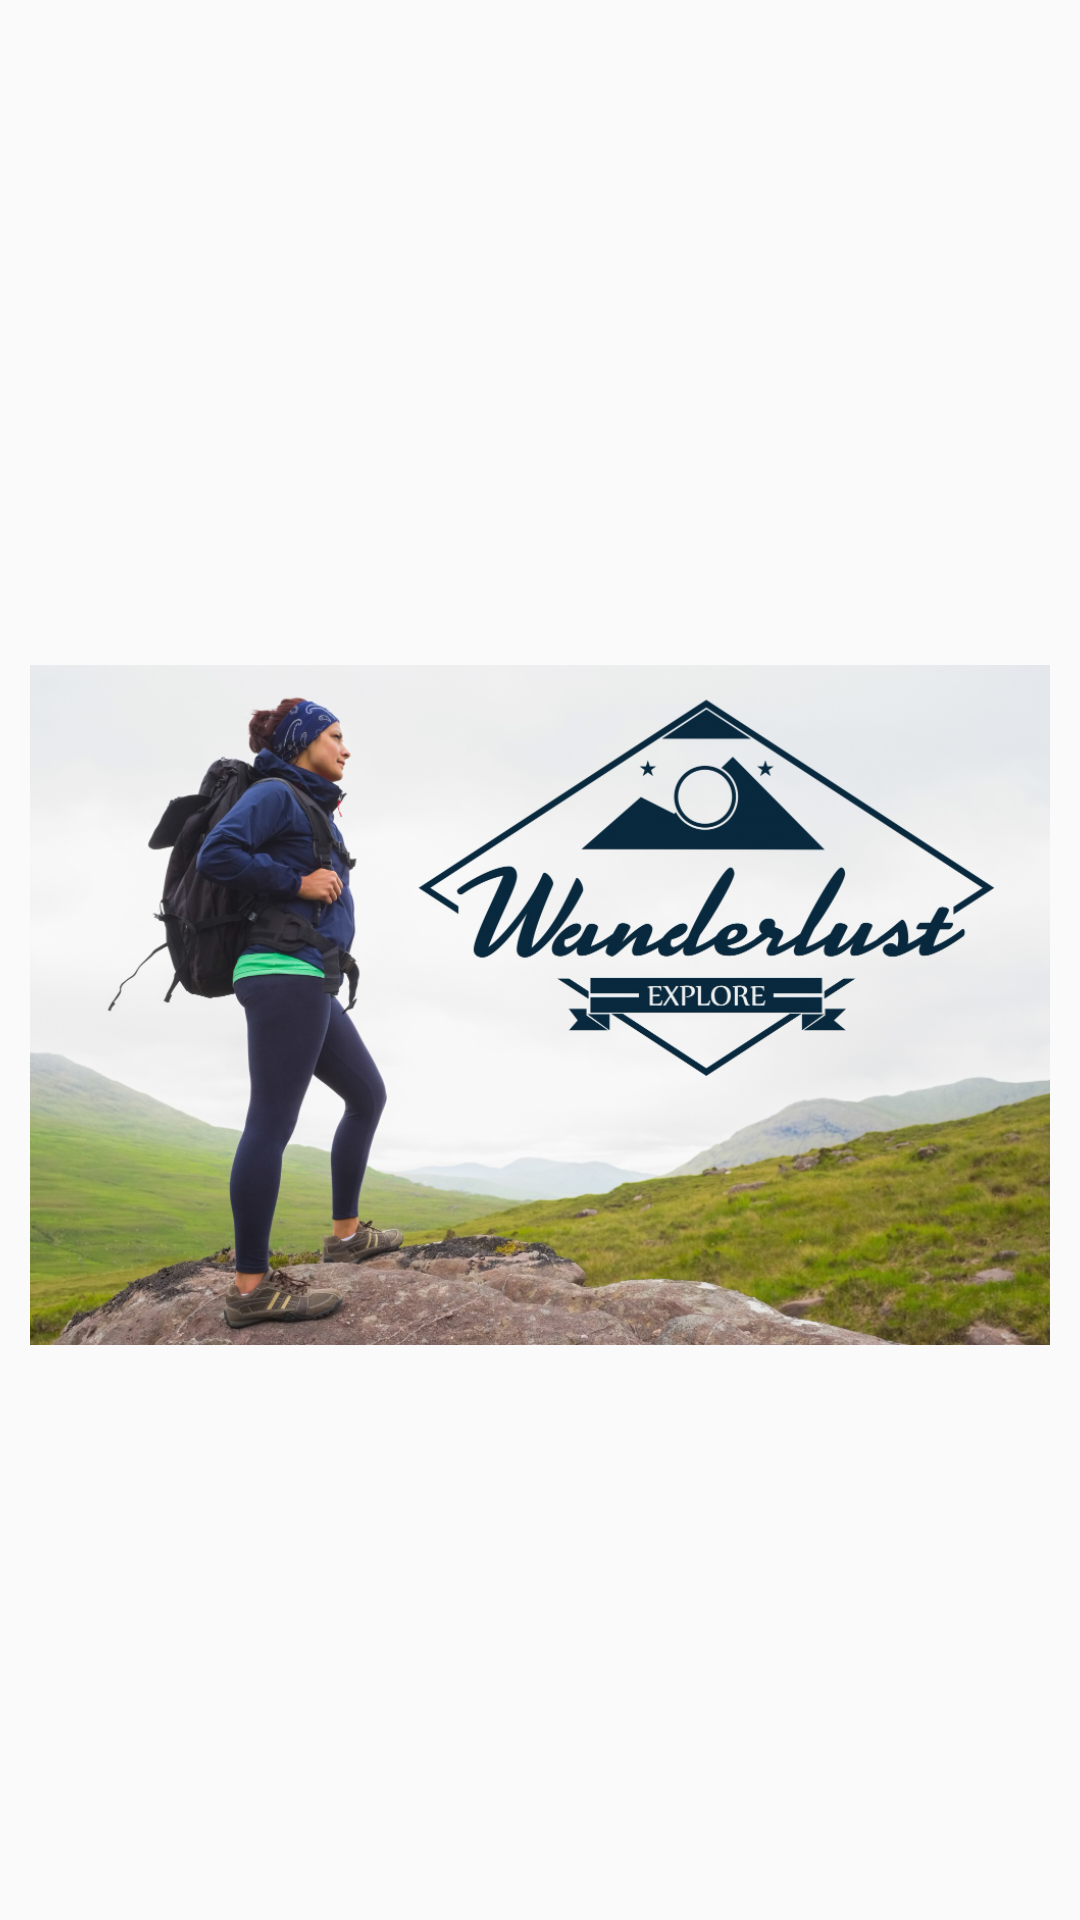

Produce the Android XML layout that renders to this screen, including the resource entries it uses.
<!-- AndroidManifest.xml: application theme Theme.WanderLust -->
<!-- res/layout/header.xml -->
<?xml version="1.0" encoding="utf-8"?>

<androidx.constraintlayout.widget.ConstraintLayout xmlns:android="http://schemas.android.com/apk/res/android"
    xmlns:app="http://schemas.android.com/apk/res-auto"
    xmlns:tools="http://schemas.android.com/tools"
    android:layout_width="match_parent"
    android:layout_height="200dp"
    >

    <ImageView
        android:id="@+id/imageView2"
        android:layout_width="0dp"
        android:layout_height="0dp"
        android:layout_marginStart="10dp"
        android:layout_marginTop="30dp"
        android:layout_marginEnd="10dp"
        app:layout_constraintBottom_toBottomOf="parent"
        app:layout_constraintEnd_toEndOf="parent"
        app:layout_constraintStart_toStartOf="parent"
        app:layout_constraintTop_toTopOf="parent"
        app:srcCompat="@drawable/header_bg" />
</androidx.constraintlayout.widget.ConstraintLayout>
<!-- resources referenced by this layout -->
<resources>
  <!-- drawable header_bg: jpg bitmap (drawable-v24, 424798 bytes) -->
  <style name="Theme.WanderLust" parent="Theme.AppCompat.Light.NoActionBar">
          
          <item name="colorPrimary">#D33A3A3A</item>
          <item name="colorPrimaryVariant">#DF4D4D4E</item>
          <item name="colorOnPrimary">@color/white</item>
          
          <item name="colorSecondary">@color/teal_200</item>
          <item name="colorSecondaryVariant">@color/teal_700</item>
          <item name="colorOnSecondary">@color/black</item>
          
          <item name="android:statusBarColor" tools:targetApi="l">?attr/colorPrimaryVariant</item>
          
      </style>
  <!-- not gathered from this repository: default colours our renderer supplied (Android Studio template values) -->
  <color name="teal_200">#FF03DAC5</color>
  <color name="teal_700">#FF018786</color>
  <color name="black">#FF000000</color>
  <color name="white">#FFFFFFFF</color>
</resources>
